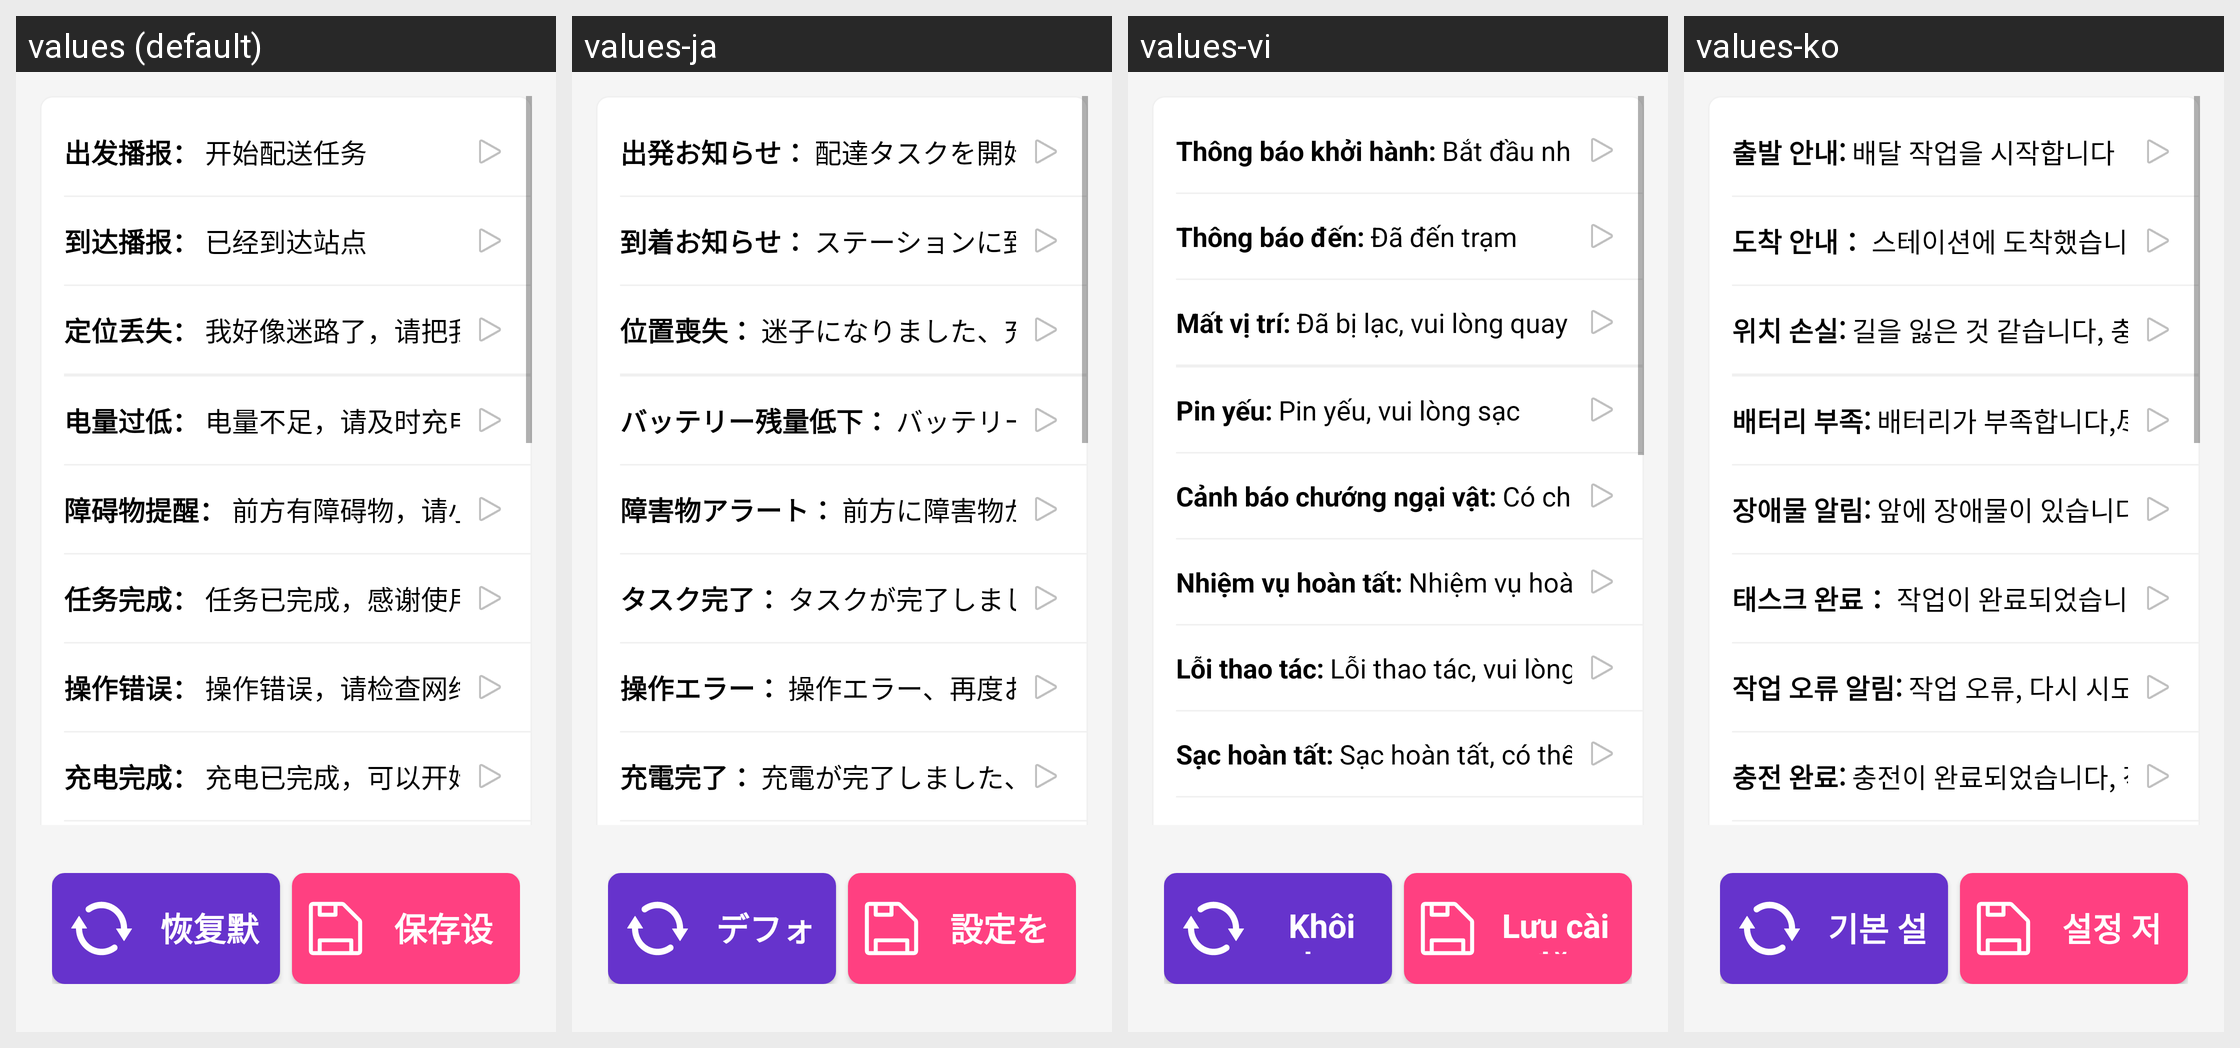

Here is an Android app screen in its default locale and in the app's own translations. Write out the translated-string differences for the strings that appear on this screen.
Android screen res/layout/fragment_voice_settings.xml rendered under 4 locales, left to right: values (default), values-ja, values-vi, values-ko. Device: Nexus 5 (rendered at 1080×1920; each locale shown at half size, 540×960, under a caption strip naming it); theme Theme.MyApp.Splash.
Other locales in the repository, not shown: values-en, values-in, values-zh-rHK.
Strings drawn on this screen, with the default value and each locale's value (text and hints the layout hard-codes, and strings that could not be matched under every locale, appear in the picture but are not listed):

departure_broadcast
  values: 出发播报：
  values-ja: 出発お知らせ：
  values-vi: Thông báo khởi hành:
  values-ko: 출발 안내:

default_departure_text
  values: 开始配送任务
  values-ja: 配達タスクを開始します
  values-vi: Bắt đầu nhiệm vụ giao hàng
  values-ko: 배달 작업을 시작합니다

arrival
  values: 到达播报：
  values-ja: 到着お知らせ：
  values-vi: Thông báo đến:
  values-ko: 도착 안내：

default_arrival_text
  values: 已经到达站点
  values-ja: ステーションに到着しました
  values-vi: Đã đến trạm
  values-ko: 스테이션에 도착했습니다

position_lost
  values: 定位丢失：
  values-ja: 位置喪失：
  values-vi: Mất vị trí:
  values-ko: 위치 손실:

default_lost_text
  values: 我好像迷路了，请把我推回充电桩
  values-ja: 迷子になりました、充電ドックに戻ってください
  values-vi: Đã bị lạc, vui lòng quay về trạm sạc
  values-ko: 길을 잃은 것 같습니다, 충전소로 데려다 줄 수 있나요

low_battery
  values: 电量过低：
  values-ja: バッテリー残量低下：
  values-vi: Pin yếu:
  values-ko: 배터리 부족:

default_low_power_text
  values: 电量不足，请及时充电
  values-ja: バッテリー残量が少なくなっています、充電してください
  values-vi: Pin yếu, vui lòng sạc
  values-ko: 배터리가 부족합니다,尽快递 충전해 주세요

obstacle_alert
  values: 障碍物提醒：
  values-ja: 障害物アラート：
  values-vi: Cảnh báo chướng ngại vật:
  values-ko: 장애물 알림:

default_obstacle_text
  values: 前方有障碍物，请小心
  values-ja: 前方に障害物があります、ご注意ください
  values-vi: Có chướng ngại vật phía trước, xin chú ý
  values-ko: 앞에 장애물이 있습니다, 조심하세요

task
  values: 任务完成：
  values-ja: タスク完了：
  values-vi: Nhiệm vụ hoàn tất:
  values-ko: 태스크 완료：

default_task_done_text
  values: 任务已完成，感谢使用
  values-ja: タスクが完了しました、ご利用ありがとうございました
  values-vi: Nhiệm vụ hoàn tất, cảm ơn bạn đã sử dụng
  values-ko: 작업이 완료되었습니다, 사용해 주셔서 감사합니다

operation_error_prompt
  values: 操作错误：
  values-ja: 操作エラー：
  values-vi: Lỗi thao tác:
  values-ko: 작업 오류 알림:

default_op_error_text
  values: 操作错误，请检查网络并再次启动
  values-ja: 操作エラー、再度お試しください
  values-vi: Lỗi thao tác, vui lòng thử lại
  values-ko: 작업 오류, 다시 시도해 주세요

charge_complete
  values: 充电完成：
  values-ja: 充電完了：
  values-vi: Sạc hoàn tất:
  values-ko: 충전 완료:

default_charge_done_text
  values: 充电已完成，可以开始工作
  values-ja: 充電が完了しました、作業を開始できます
  values-vi: Sạc hoàn tất, có thể bắt đầu làm việc
  values-ko: 충전이 완료되었습니다, 작업을 시작할 수 있습니다

reset_default_settings
  values: 恢复默认设置
  values-ja: デフォルト設定を復元
  values-vi: Khôi phục cài đặt mặc định
  values-ko: 기본 설정 복원

save_settings
  values: 保存设置
  values-ja: 設定を保存
  values-vi: Lưu cài đặt
  values-ko: 설정 저장
